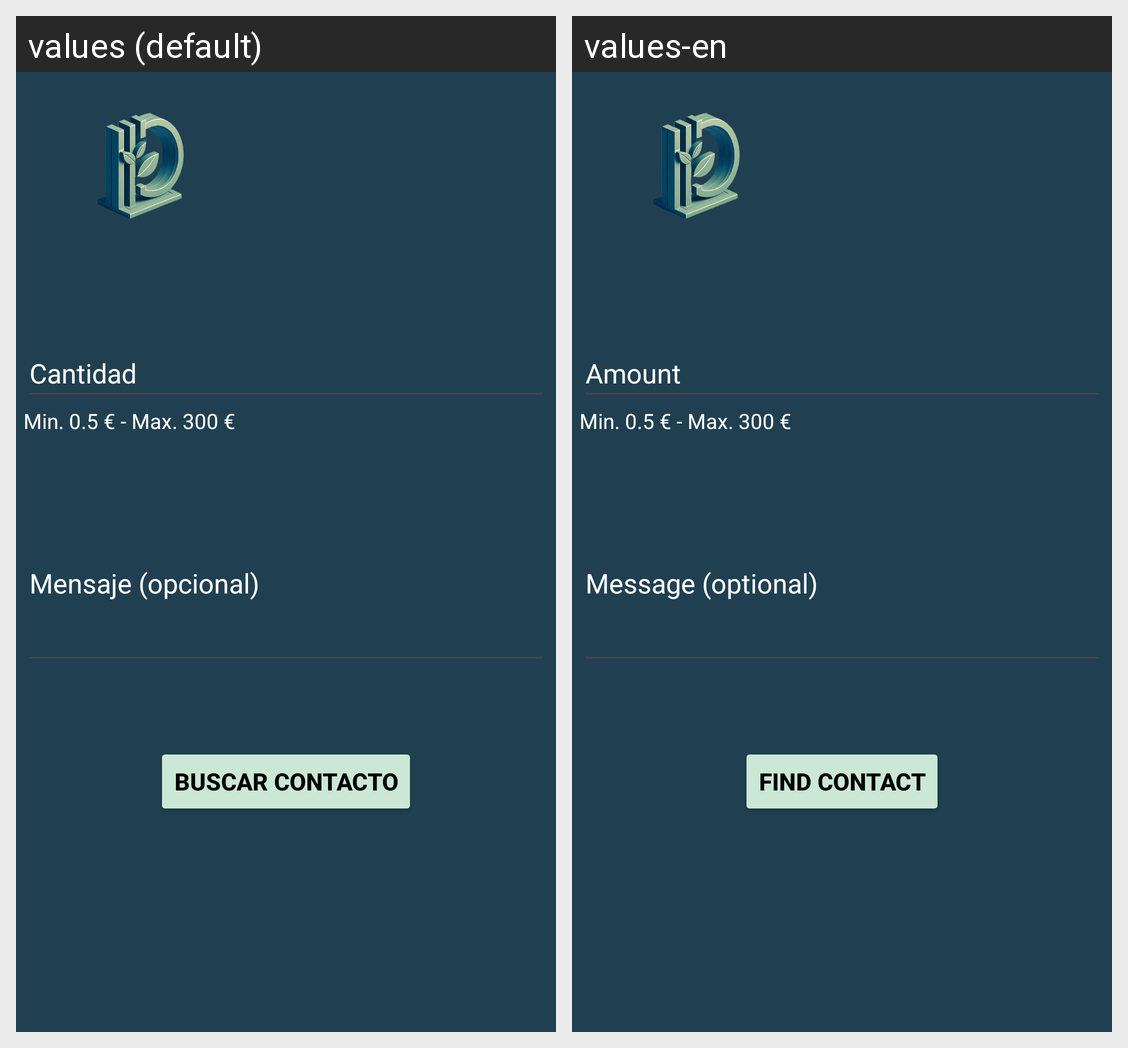

Translations of the strings shown on this Android screen, per locale in the grid:
Android screen res/layout/fragment_bizum_service.xml rendered under 2 locales, left to right: values (default), values-en. Device: Nexus 5 (rendered at 1080×1920; each locale shown at half size, 540×960, under a caption strip naming it); theme Theme.DicaroBank.
Strings drawn on this screen, with the default value and each locale's value (text and hints the layout hard-codes, and strings that could not be matched under every locale, appear in the picture but are not listed):

amount
  values: Cantidad
  values-en: Amount

bizumService_min_max_tv
  values: Min. 0.5 € - Max. 300 €
  values-en: Min. 0.5 € - Max. 300 €

bizumService_optional_message
  values: Mensaje (opcional)
  values-en: Message (optional)

bizumService_select_contact
  values: Buscar contacto
  values-en: Find contact
